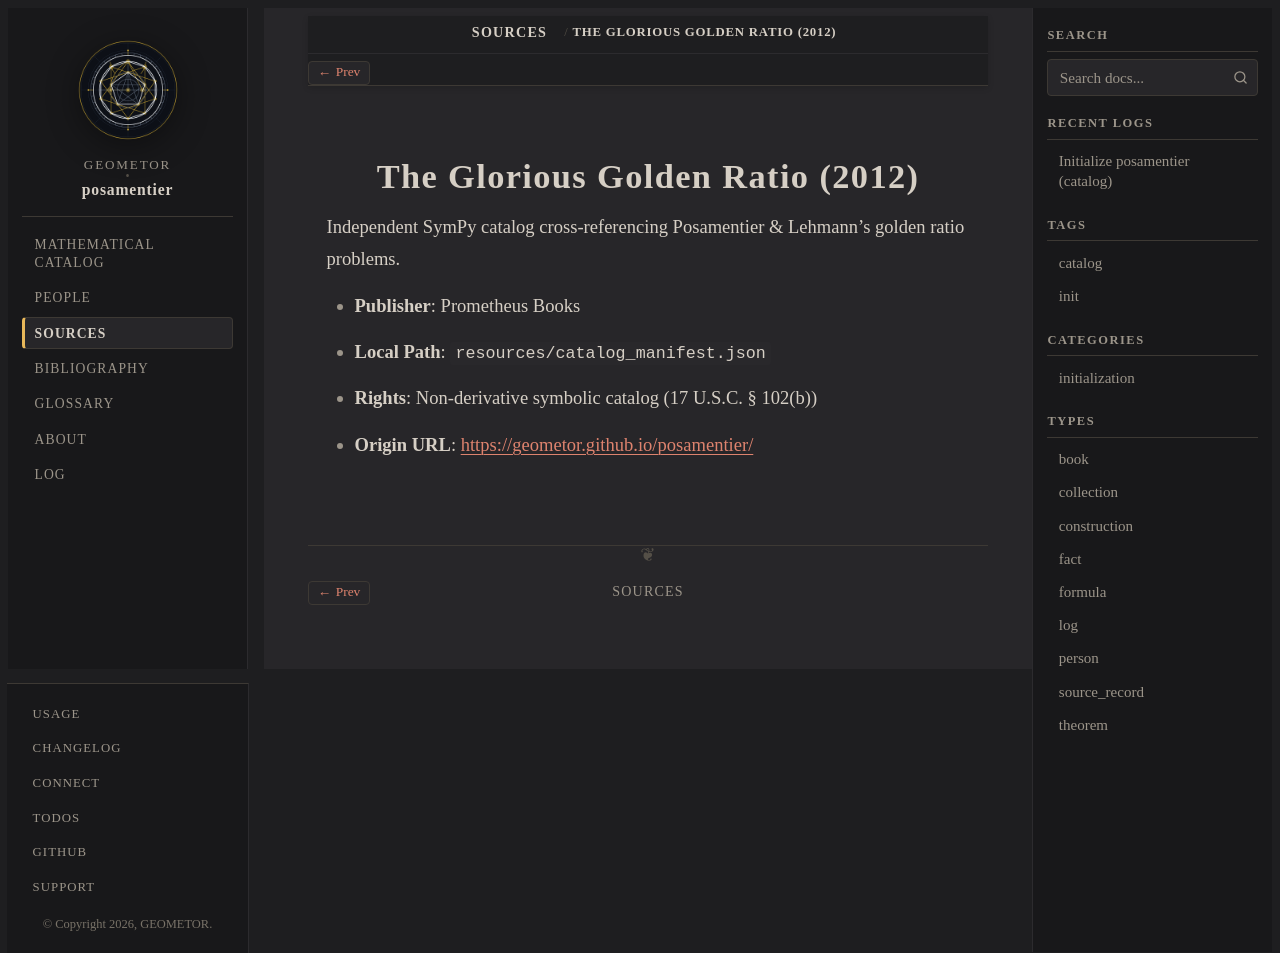

repository: geometor/posamentier · page: sources/posamentier-2012-prometheus.html · generator: sphinx

:type: source_record
:author: Alfred S. Posamentier & Ingmar Lehmann
:year: 2012
:era: 17 U.S.C. § 102(b) Catalog
:languages: English
:site_url: https://geometor.github.io/posamentier/
:excerpt: Independent SymPy catalog cross-referencing Posamentier & Lehmann's golden ratio problems.

.. _source-posamentier-2012-prometheus:

The Glorious Golden Ratio (2012)
================================

Independent SymPy catalog cross-referencing Posamentier & Lehmann's golden ratio problems.

* **Publisher**: Prometheus Books
* **Local Path**: ``resources/catalog_manifest.json``
* **Rights**: Non-derivative symbolic catalog (17 U.S.C. § 102(b))
* **Origin URL**: `https://geometor.github.io/posamentier/ <https://geometor.github.io/posamentier/>`_
